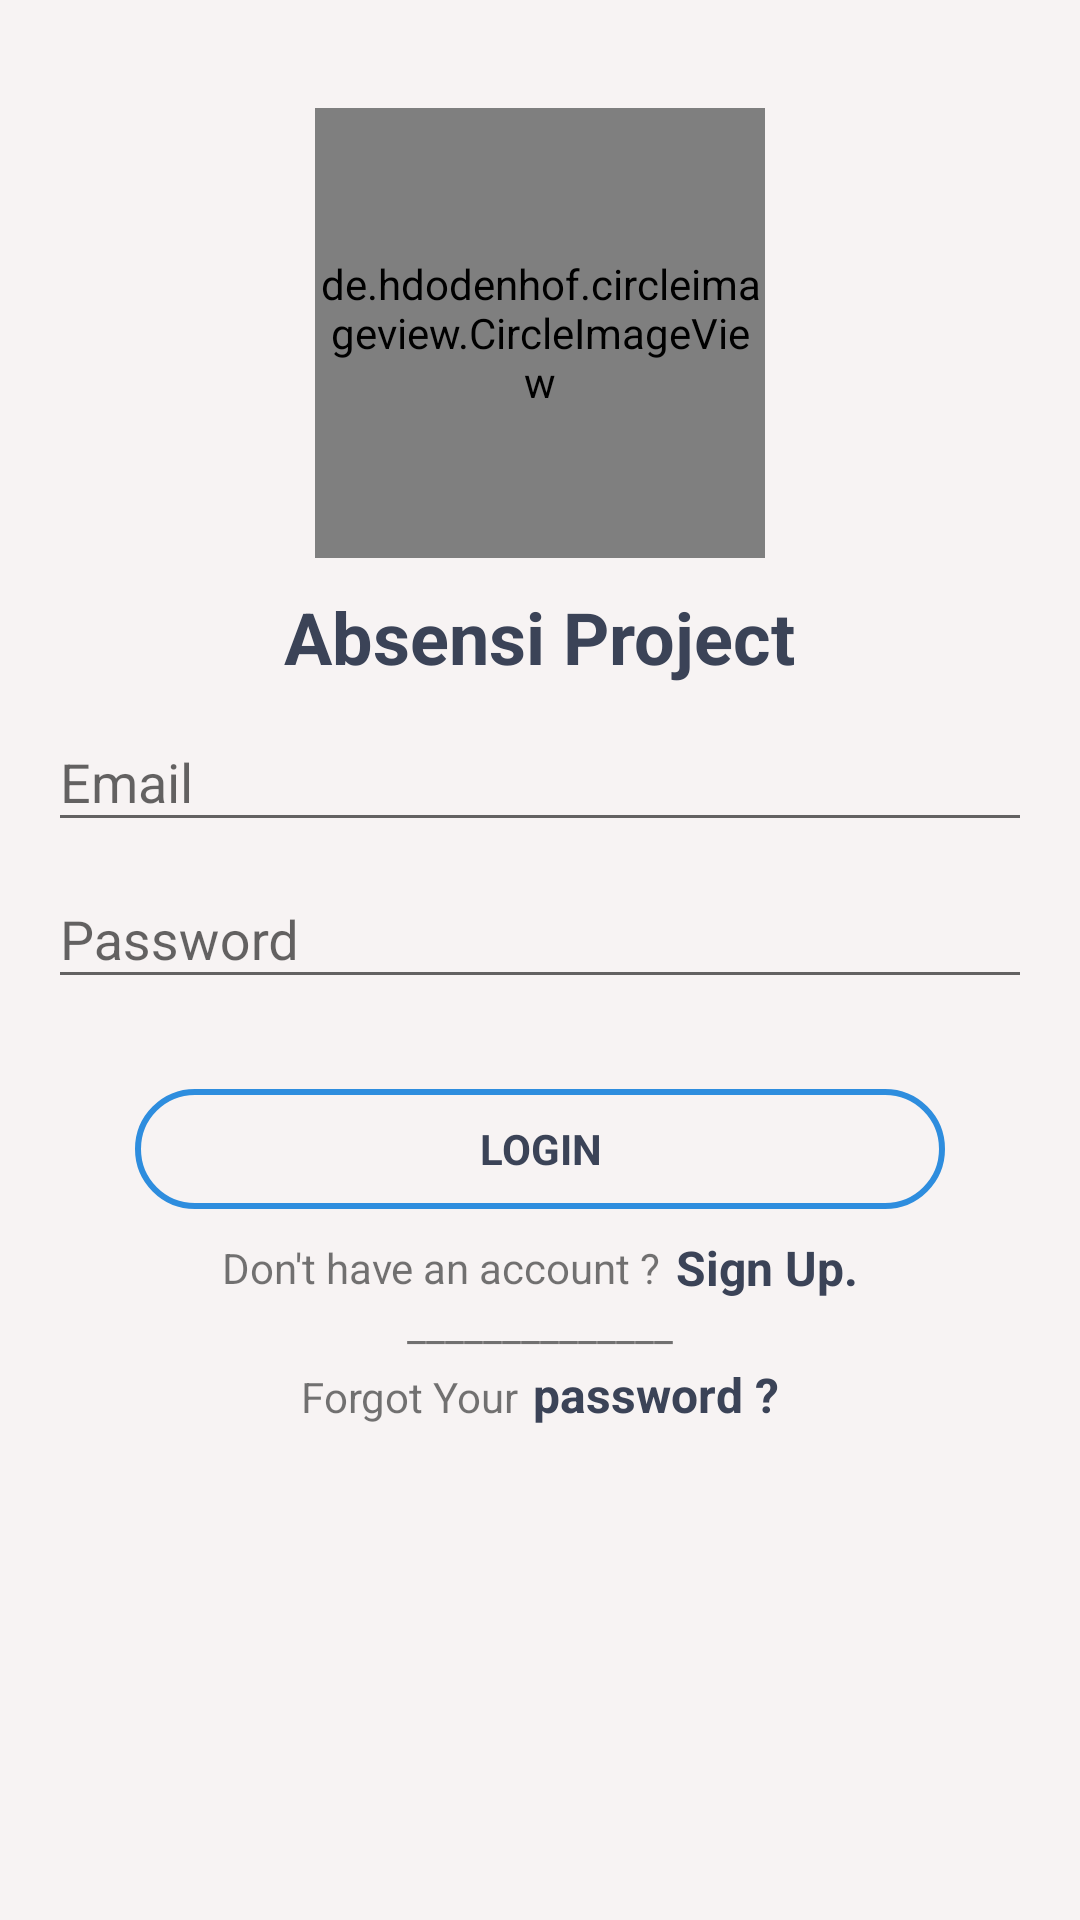

The Android layout XML behind this screen, and the referenced resources:
<!-- AndroidManifest.xml: application theme AppTheme -->
<!-- res/layout/fragment_login.xml -->
<?xml version="1.0" encoding="utf-8"?>
<LinearLayout xmlns:android="http://schemas.android.com/apk/res/android"
    xmlns:tools="http://schemas.android.com/tools"
    android:layout_width="match_parent"
    style="@style/Theme.Design.Light.NoActionBar"
    android:layout_height="match_parent"
    xmlns:app="http://schemas.android.com/apk/res-auto"
    android:gravity="center_horizontal"
    android:orientation="vertical"
    android:paddingBottom="@dimen/activity_vertical_margin"
    android:paddingLeft="@dimen/activity_horizontal_margin"
    android:paddingRight="@dimen/activity_horizontal_margin"
    android:background="@color/colorWhitemuda"
    android:paddingTop="@dimen/activity_vertical_margin"
    >

    
    <ProgressBar
        android:id="@+id/login_progress"
        style="?android:attr/progressBarStyleLarge"
        android:layout_width="wrap_content"
        android:layout_height="wrap_content"
        android:layout_marginBottom="8dp"
        android:visibility="gone"/>

    <ScrollView
        android:id="@+id/login_form"
        android:layout_width="match_parent"
        android:layout_height="match_parent">

        <LinearLayout
            android:id="@+id/email_login_form"
            android:layout_width="match_parent"
            android:layout_height="wrap_content"
            android:orientation="vertical">

            <de.hdodenhof.circleimageview.CircleImageView
                android:layout_width="150dp"
                android:layout_height="150dp"
                android:layout_gravity="center"
                android:layout_marginBottom="10dp"
                android:layout_marginTop="20dp"
                android:src="@drawable/logo" />

            <TextView
                android:layout_width="wrap_content"
                android:layout_height="wrap_content"
                android:layout_gravity="center"
                android:layout_marginBottom="0dp"
                android:text="Absensi Project"
                android:textColor="@color/hitamflat"
                android:textSize="24sp"
                android:textStyle="bold" />

            <android.support.design.widget.TextInputLayout
                android:layout_width="match_parent"
                android:layout_height="wrap_content">

                <EditText
                    android:id="@+id/email"
                    android:layout_width="match_parent"
                    android:layout_height="wrap_content"
                    android:hint="@string/prompt_email"
                    android:inputType="textEmailAddress"
                    android:maxLines="1"
                    android:singleLine="true"
                    android:textColorHint="@color/colorPrimaryDark"
                    android:textColorLink="@color/colorPrimaryDark"
                    android:textColorHighlight="@color/colorPrimary"/>

            </android.support.design.widget.TextInputLayout>

            <android.support.design.widget.TextInputLayout
                android:layout_width="match_parent"
                android:layout_height="wrap_content">

                <EditText
                    android:id="@+id/password"
                    android:layout_width="match_parent"
                    android:layout_height="wrap_content"
                    android:hint="@string/prompt_password"
                    android:imeActionId="6"
                    android:imeActionLabel="@string/action_sign_in_short"
                    android:imeOptions="actionUnspecified"
                    android:inputType="textPassword"
                    android:maxLines="1"
                    android:singleLine="true"
                    android:textColorHint="@color/colorPrimary"
                    android:textColorLink="@color/colorPrimaryDark"
                    android:textColorHighlight="@color/colorPrimary"/>

            </android.support.design.widget.TextInputLayout>

            <Button
                android:id="@+id/email_sign_in_button"
                style="?android:textAppearanceSmall"
                android:layout_width="wrap_content"
                android:layout_height="40dp"
                android:layout_marginTop="30dp"
                android:background="@drawable/buttoncapsul"
                android:text="Login"
                android:layout_gravity="center"
                android:textColor="@color/hitamflat"
                android:textStyle="bold"/>
            <LinearLayout
                android:id="@+id/tvRegister"
                android:layout_gravity="bottom|center_horizontal"
                android:layout_width="match_parent"
                android:layout_height="wrap_content"
                android:gravity="center_horizontal">
                <TextView
                    android:layout_width="wrap_content"
                    android:layout_height="wrap_content"
                    android:text="Don't have an account ?"
                    android:paddingTop="10dp"
                    android:layout_gravity="end"/>

                <TextView

                    android:layout_width="wrap_content"
                    android:layout_height="wrap_content"
                    android:layout_gravity="center"
                    android:textColor="@color/hitamflat"
                    android:layout_marginTop="5dp"
                    android:textSize="16sp"

                    android:text="Sign Up."
                    android:layout_marginStart="5dp"
                    android:textStyle="bold" />
            </LinearLayout>
            <TextView
                android:layout_width="wrap_content"
                android:layout_height="wrap_content"
                android:layout_gravity="center_horizontal"
                android:text="______________"/>



            <LinearLayout
                android:id="@+id/tvforgotpassword"
                android:layout_gravity="bottom|center_horizontal"
                android:layout_width="match_parent"
                android:layout_height="wrap_content"
                android:gravity="center_horizontal">
                <TextView
                    android:layout_width="wrap_content"
                    android:layout_height="wrap_content"
                    android:text="Forgot Your"
                    android:paddingTop="5dp"
                    android:layout_gravity="end"/>

                <TextView
                    android:id="@+id/forgotpassword"
                    android:layout_width="wrap_content"
                    android:layout_height="wrap_content"
                    android:layout_gravity="center"
                    android:textColor="@color/hitamflat"
                    android:layout_marginTop="2dp"
                    android:textSize="16sp"

                    android:text="password ?"
                    android:textStyle="bold"
                    android:layout_marginStart="5dp"></TextView>
            </LinearLayout>



        </LinearLayout>
    </ScrollView>
</LinearLayout>
<!-- resources referenced by this layout -->
<resources>
  <color name="colorPrimary">#00bcd4</color>
  <color name="colorPrimaryDark">#0097a7</color>
  <color name="colorWhitemuda">#f7f3f3</color>
  <color name="hitamflat">#3B4357</color>
  <dimen name="activity_horizontal_margin">16dp</dimen>
  <dimen name="activity_vertical_margin">16dp</dimen>
  <!-- drawable buttoncapsul (drawable) -->
  <?xml version="1.0" encoding="utf-8"?>
  <shape xmlns:android="http://schemas.android.com/apk/res/android"
      android:shape="rectangle" >
  
      <corners
          android:bottomLeftRadius="30dp"
          android:bottomRightRadius="30dp"
          android:radius="60dp"
          android:topLeftRadius="30dp"
          android:topRightRadius="30dp" />
  
      <solid android:color="@color/fui_bgGoogle" />
  
      <padding
          android:bottom="0dp"
          android:left="0dp"
          android:right="0dp"
          android:top="0dp" />
  <stroke
      android:color="#2E8DDe"
      android:width="2dp"></stroke>
      <size
          android:height="60dp"
          android:width="270dp" />
  
  </shape>
  <string name="action_sign_in_short">Sign in</string>
  <string name="prompt_email">Email</string>
  <string name="prompt_password">Password</string>
  <style name="AppTheme" parent="Theme.AppCompat.Light.NoActionBar">
          
          <item name="colorPrimary">@color/colorPrimary</item>
          <item name="colorPrimaryDark">@color/colorPrimaryDark</item>
          <item name="colorAccent">@color/colorAccent</item>
          <item name="windowActionModeOverlay">true</item>
          <item name="android:actionModeBackground">@color/blue_grey_600</item>
      </style>
  <color name="colorAccent">#673bb7</color>
  <color name="blue_grey_600">#546E7A</color>
</resources>
